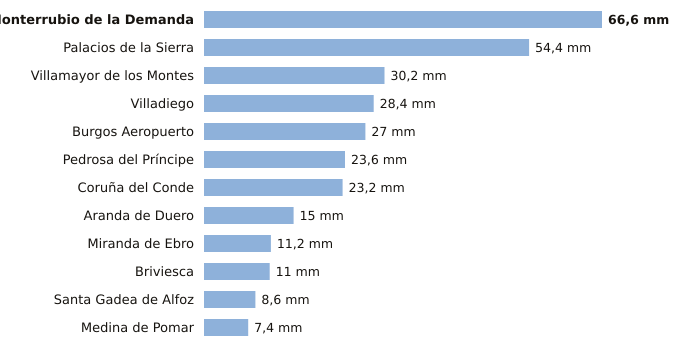

The data file committed next to this chart (first rows):
estacion, provincia, indicativo, mm_6_dias_anteriores, mm_hoy, mm_7_dias, horas_de_hoy
Monterrubio de la Demanda, Burgos, 2302N, 66.6, 0.0, 66.6, 3
Palacios de la Sierra, Burgos, 2298, 54.4, 0.0, 54.4, 6
Villamayor de los Montes, Burgos, 2311Y, 30.2, 0.0, 30.2, 6
Villadiego, Burgos, 2285B, 28.4, 0.0, 28.4, 6
Burgos Aeropuerto, Burgos, 2331, 27.0, 0.0, 27.0, 6
Pedrosa del Príncipe, Burgos, 2290Y, 23.6, 0.0, 23.6, 4
Coruña del Conde, Burgos, 2106B, 23.2, 0.0, 23.2, 2
Aranda de Duero, Burgos, 2117D, 15.0, 0.0, 15.0, 6
Miranda de Ebro, Burgos, 9069C, 11.2, 0.0, 11.2, 5
Briviesca, Burgos, 9031C, 11.0, 0.0, 11.0, 4
Santa Gadea de Alfoz, Burgos, 9012E, 8.6, 0.0, 8.6, 3
Medina de Pomar, Burgos, 9051, 7.4, 0.0, 7.4, 6
